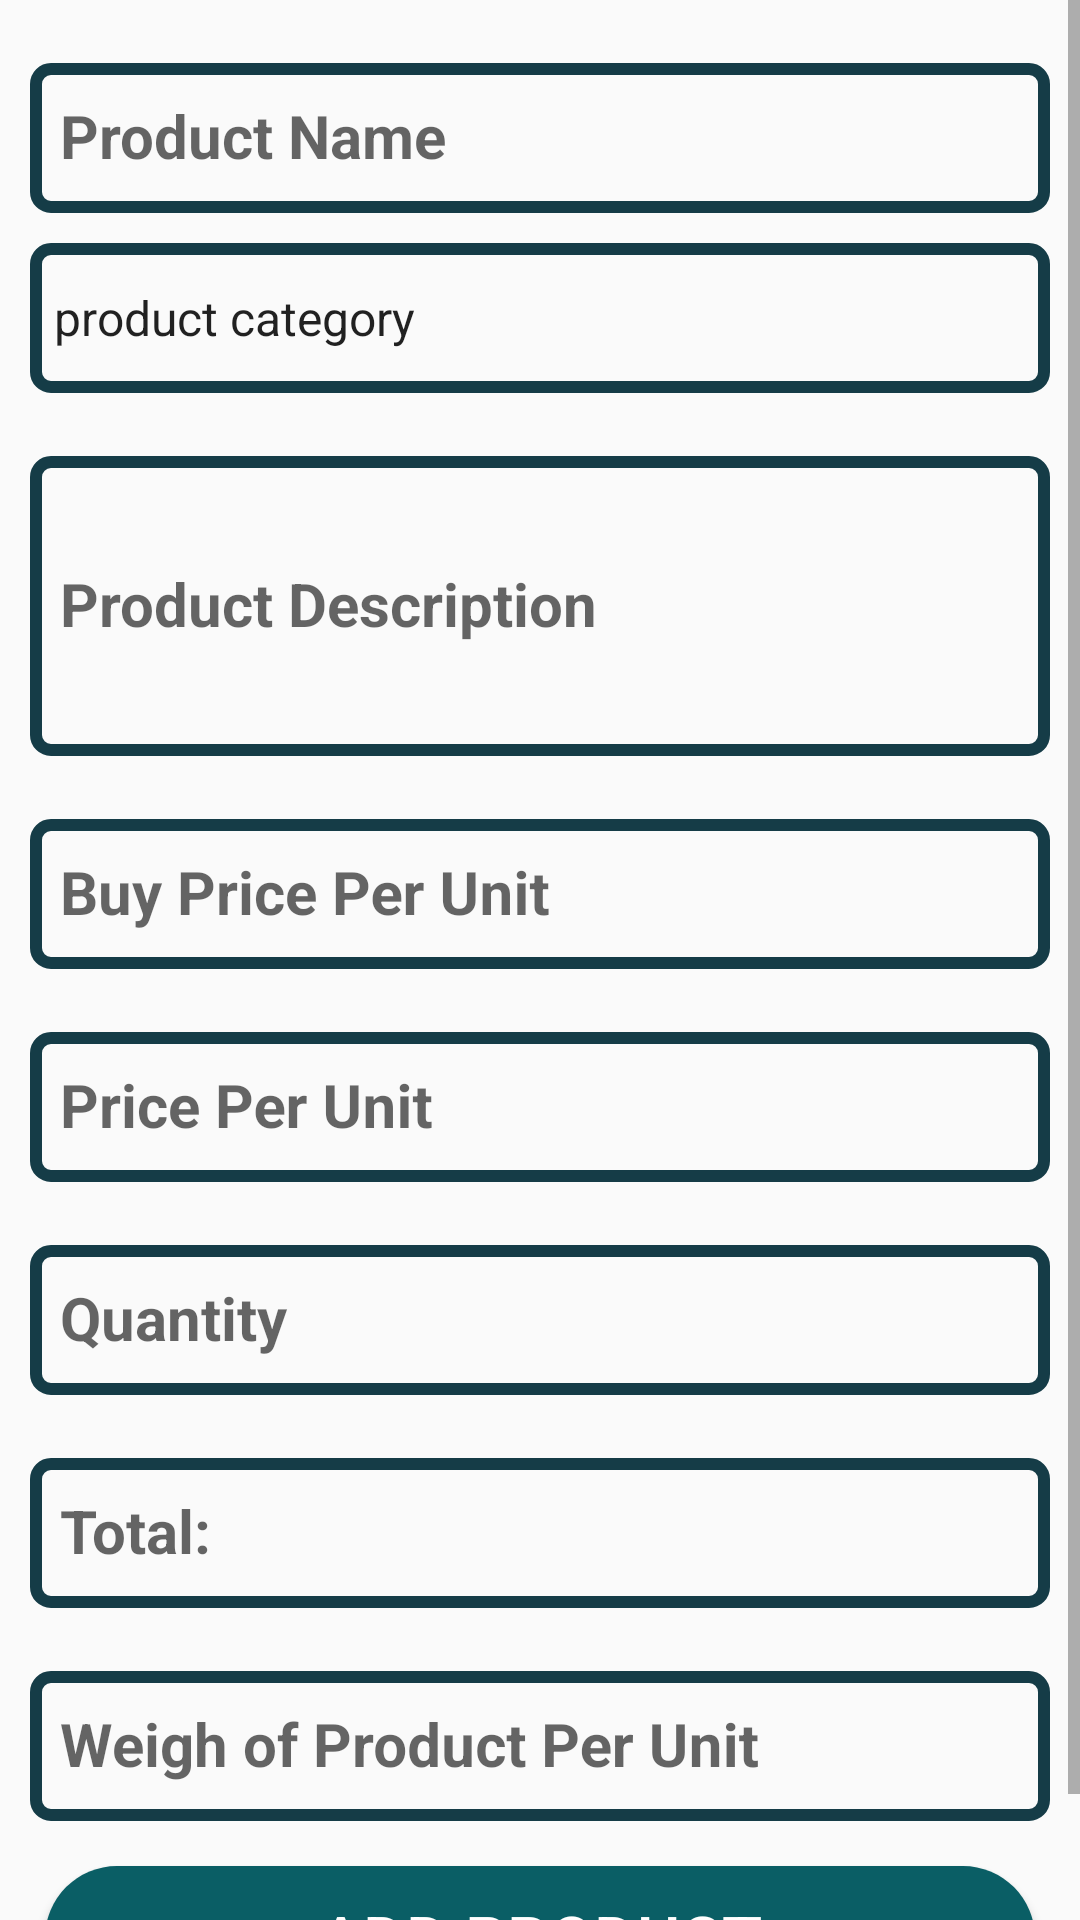

Android layout source for this screen:
<!-- AndroidManifest.xml: application theme AppTheme -->
<!-- res/layout/activity_add_product2.xml -->
<?xml version="1.0" encoding="utf-8"?>
<ScrollView xmlns:android="http://schemas.android.com/apk/res/android"
    xmlns:app="http://schemas.android.com/apk/res-auto"
    xmlns:tools="http://schemas.android.com/tools"
    android:layout_width="match_parent"
    android:layout_height="match_parent"
    android:orientation="vertical"
    android:background="@drawable/background"
    tools:context=".AddProduct">

    <LinearLayout
        android:layout_width="match_parent"
        android:layout_height="wrap_content"
        android:orientation="vertical">

        <com.google.android.material.textfield.TextInputLayout
            android:layout_width="match_parent"
            android:layout_height="wrap_content"
            android:layout_marginTop="10dp"
            android:focusable="true"
            android:focusableInTouchMode="true">

            <EditText
                android:layout_width="match_parent"
                android:layout_height="50dp"
                android:ems="10"
                android:hint="Product Name"
                android:layout_marginLeft="10dp"
                android:layout_marginRight="10dp"
                android:inputType="text"
                android:textSize="20sp"
                android:textStyle="bold"
                android:padding="10dp"
                android:background="@drawable/input_round_shape"/>
        </com.google.android.material.textfield.TextInputLayout>

        <Spinner
            android:focusableInTouchMode="true"
            android:focusable="true"
            android:id="@+id/product_category"
            android:layout_width="match_parent"
            android:layout_height="50dp"
            android:background="@drawable/input_round_shape"
            android:layout_marginRight="10dp"
            android:layout_marginLeft="10dp"
            android:layout_marginTop="10dp"
            android:entries="@array/product_category"
            />

        <com.google.android.material.textfield.TextInputLayout
            android:layout_width="match_parent"
            android:layout_height="wrap_content"
            android:focusable="true"
            android:layout_marginTop="10dp"
            android:focusableInTouchMode="true">

            <EditText
                android:layout_width="match_parent"
                android:layout_height="100dp"
                android:ems="10"
                android:hint="Product Description"
                android:layout_marginLeft="10dp"
                android:layout_marginRight="10dp"
                android:inputType="text"
                android:textSize="20sp"
                android:textStyle="bold"
                android:padding="10dp"
                android:background="@drawable/input_round_shape"/>
        </com.google.android.material.textfield.TextInputLayout>

        <com.google.android.material.textfield.TextInputLayout
            android:layout_width="match_parent"
            android:layout_height="wrap_content"
            android:focusable="true"
            android:layout_marginTop="10dp"
            android:focusableInTouchMode="true">

            <EditText
                android:layout_width="match_parent"
                android:layout_height="50dp"
                android:ems="10"
                android:hint="Buy Price Per Unit"
                android:layout_marginLeft="10dp"
                android:layout_marginRight="10dp"
                android:inputType="number"
                android:textSize="20sp"
                android:textStyle="bold"
                android:padding="10dp"
                android:background="@drawable/input_round_shape"/>
        </com.google.android.material.textfield.TextInputLayout>

        <com.google.android.material.textfield.TextInputLayout
            android:layout_width="match_parent"
            android:layout_height="wrap_content"
            android:focusable="true"
            android:layout_marginTop="10dp"
            android:focusableInTouchMode="true">

            <EditText
                android:layout_width="match_parent"
                android:layout_height="50dp"
                android:ems="10"
                android:hint="Price Per Unit"
                android:layout_marginLeft="10dp"
                android:layout_marginRight="10dp"
                android:inputType="number"
                android:textSize="20sp"
                android:textStyle="bold"
                android:padding="10dp"
                android:background="@drawable/input_round_shape"/>
        </com.google.android.material.textfield.TextInputLayout>

        <com.google.android.material.textfield.TextInputLayout
            android:layout_width="match_parent"
            android:layout_height="wrap_content"
            android:focusable="true"
            android:layout_marginTop="10dp"
            android:focusableInTouchMode="true">

            <EditText
                android:layout_width="match_parent"
                android:layout_height="50dp"
                android:ems="10"
                android:hint="Quantity"
                android:layout_marginLeft="10dp"
                android:layout_marginRight="10dp"
                android:inputType="number"
                android:textSize="20sp"
                android:textStyle="bold"
                android:padding="10dp"
                android:background="@drawable/input_round_shape"/>
        </com.google.android.material.textfield.TextInputLayout>

        <com.google.android.material.textfield.TextInputLayout
            android:layout_width="match_parent"
            android:layout_height="wrap_content"
            android:focusable="true"
            android:layout_marginTop="10dp"
            android:focusableInTouchMode="true">

            <EditText
                android:layout_width="match_parent"
                android:layout_height="50dp"
                android:ems="10"
                android:hint="Total:"
                android:layout_marginLeft="10dp"
                android:layout_marginRight="10dp"
                android:inputType="text"
                android:textSize="20sp"
                android:textStyle="bold"
                android:padding="10dp"
                android:background="@drawable/input_round_shape"/>
        </com.google.android.material.textfield.TextInputLayout>

        <com.google.android.material.textfield.TextInputLayout
            android:layout_width="match_parent"
            android:layout_height="wrap_content"
            android:focusable="true"
            android:layout_marginTop="10dp"
            android:focusableInTouchMode="true">

            <EditText
                android:layout_width="match_parent"
                android:layout_height="50dp"
                android:ems="10"
                android:hint="Weigh of Product Per Unit"
                android:layout_marginLeft="10dp"
                android:layout_marginRight="10dp"
                android:inputType="number"
                android:textSize="20sp"
                android:textStyle="bold"
                android:padding="10dp"
                android:background="@drawable/input_round_shape"/>
        </com.google.android.material.textfield.TextInputLayout>

        <Button
            android:layout_width="match_parent"
            android:layout_height="wrap_content"
            android:layout_margin="15dp"
            android:text="Add Product"
            android:textSize="22sp"
            android:textColor="#ffff"
            android:layout_marginTop="10dp"
            android:background="@drawable/button_rounded"
            />
    </LinearLayout>

</ScrollView>
<!-- resources referenced by this layout -->
<resources>
  <string-array name="product_category">
          <item>product category</item>
          <item>SARAH</item>
          <item>cantik</item>
          <item>comel</item>
          <item>sekian</item>
      </string-array>
  <!-- drawable button_rounded (drawable) -->
  <?xml version="1.0" encoding="utf-8"?>
  <shape xmlns:android="http://schemas.android.com/apk/res/android"
      android:shape="rectangle">
  
      <solid
          android:color="#0A5E65"/>
  
      <corners
          android:radius="30dp" />
  </shape>
  <!-- drawable input_round_shape (drawable-v24) -->
  <?xml version="1.0" encoding="utf-8"?>
  <shape xmlns:android="http://schemas.android.com/apk/res/android"
      android:shape="rectangle"
      android:thickness="0dp">
      <stroke
  
          android:width="4dp"
          android:color="#153C47"/>
  
      <corners
          android:radius="5dp"
          />
  
  </shape>
  <style name="AppTheme" parent="Theme.AppCompat.Light.DarkActionBar">
          
          <item name="colorPrimary">@color/colorPrimary</item>
          <item name="colorPrimaryDark">@color/colorPrimaryDark</item>
          <item name="colorAccent">@color/colorAccent</item>
      </style>
  <color name="colorPrimary">#0D0B10</color>
  <color name="colorPrimaryDark">#100F13</color>
  <color name="colorAccent">#F8F8F8</color>
</resources>
